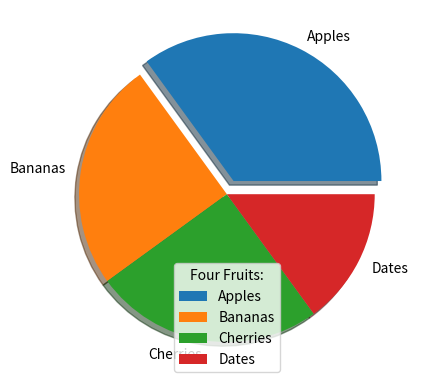

Reproduce this figure in Python.
import matplotlib.pyplot as plt
import numpy as np

y = np.array([35, 25, 25, 15])
mylabels = ["Apples", "Bananas", "Cherries", "Dates"]
myexplode = [0.1, 0, 0, 0]

plt.pie(y, labels = mylabels, explode = myexplode, shadow = True)
plt.legend(title = "Four Fruits:")
plt.show() 
